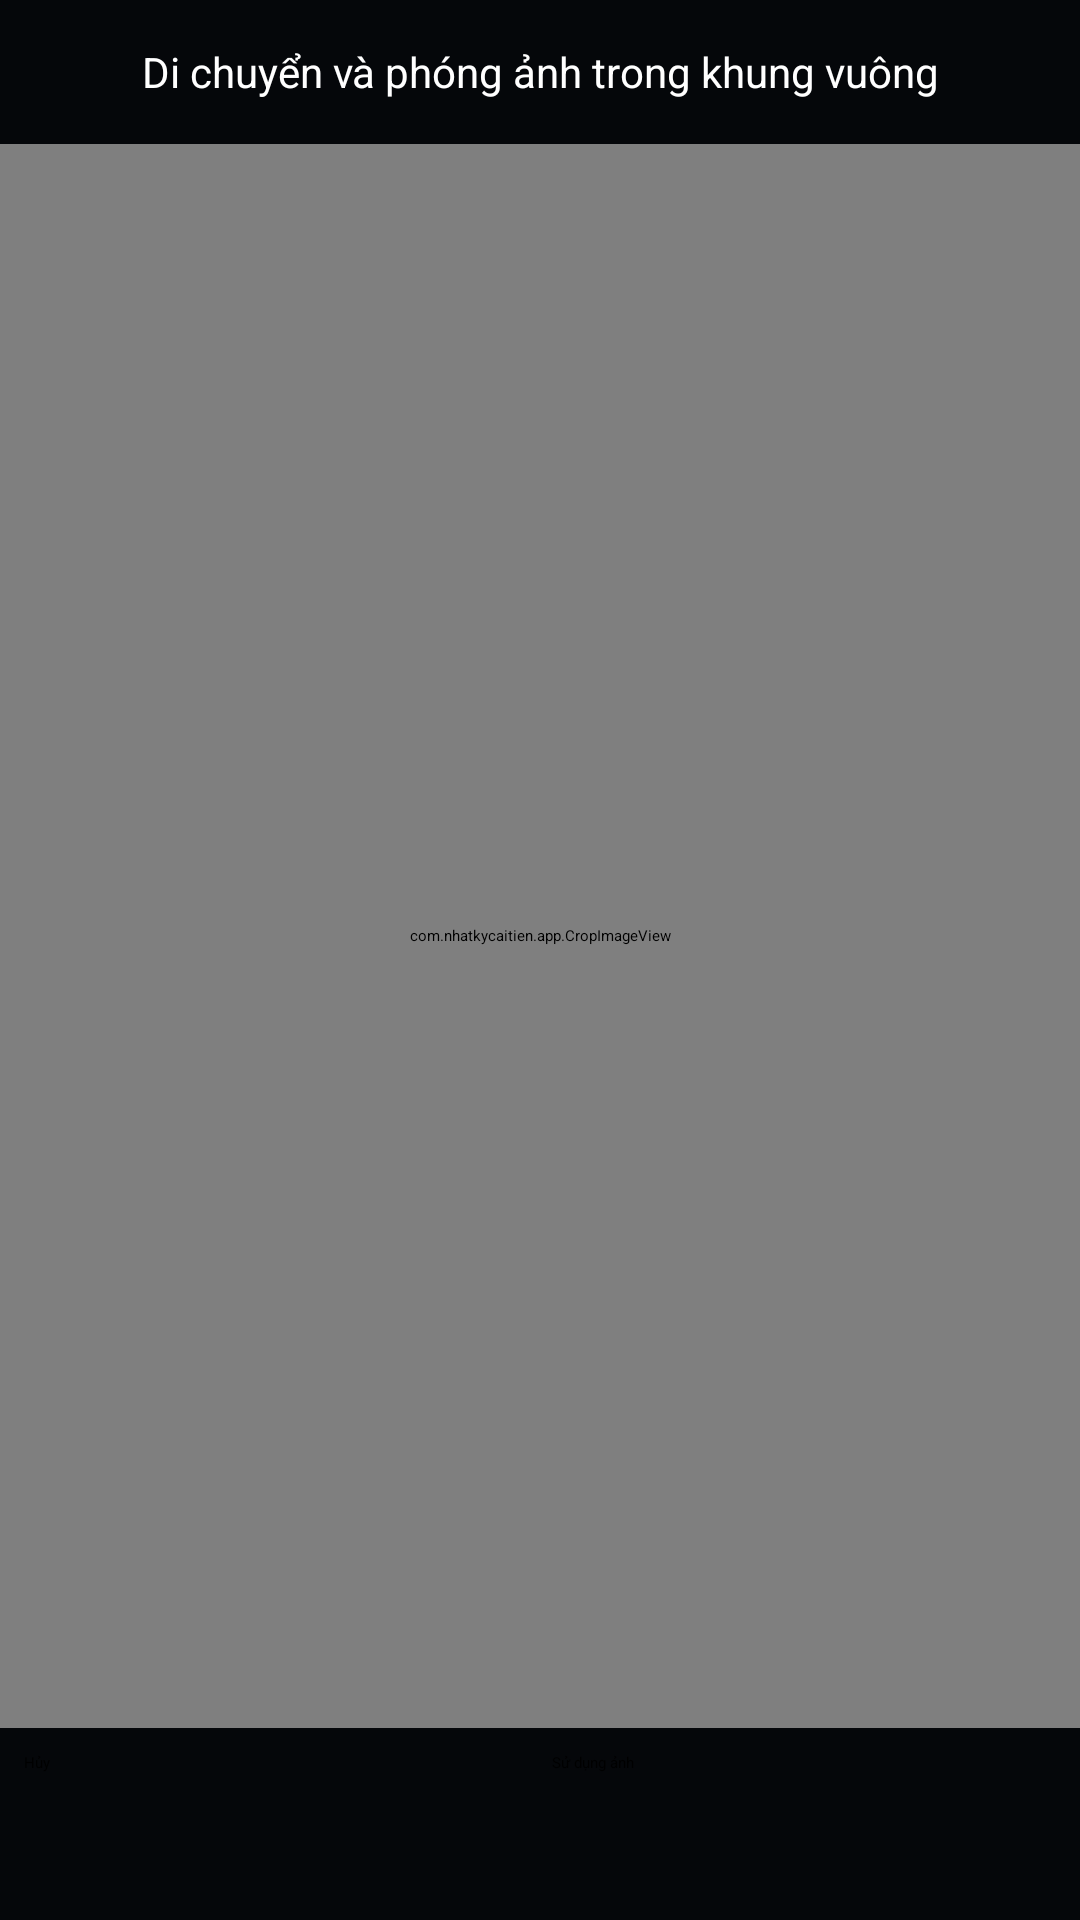

Write the Android layout XML for this screen, with the resource values it uses.
<!-- AndroidManifest.xml: activity theme CropTheme -->
<!-- res/layout/activity_crop.xml -->
<?xml version="1.0" encoding="utf-8"?>
<LinearLayout xmlns:android="http://schemas.android.com/apk/res/android" android:layout_width="match_parent" android:layout_height="match_parent" android:orientation="vertical" android:background="#05070A">
 <TextView android:layout_width="match_parent" android:layout_height="48dp" android:gravity="center" android:text="Di chuyển và phóng ảnh trong khung vuông" android:textColor="#FFFFFF" android:textSize="14sp"/>
 <com.nhatkycaitien.app.CropImageView android:id="@+id/cropView" android:layout_width="match_parent" android:layout_height="0dp" android:layout_weight="1"/>
 <LinearLayout android:layout_width="match_parent" android:layout_height="64dp" android:orientation="horizontal" android:padding="8dp">
  <Button android:id="@+id/cropCancel" android:layout_width="0dp" android:layout_height="match_parent" android:layout_weight="1" android:text="Hủy"/>
  <Button android:id="@+id/cropUse" android:layout_width="0dp" android:layout_height="match_parent" android:layout_weight="1" android:layout_marginStart="8dp" android:text="Sử dụng ảnh"/>
 </LinearLayout>
</LinearLayout>
<!-- resources referenced by this layout -->
<resources>

</resources>
